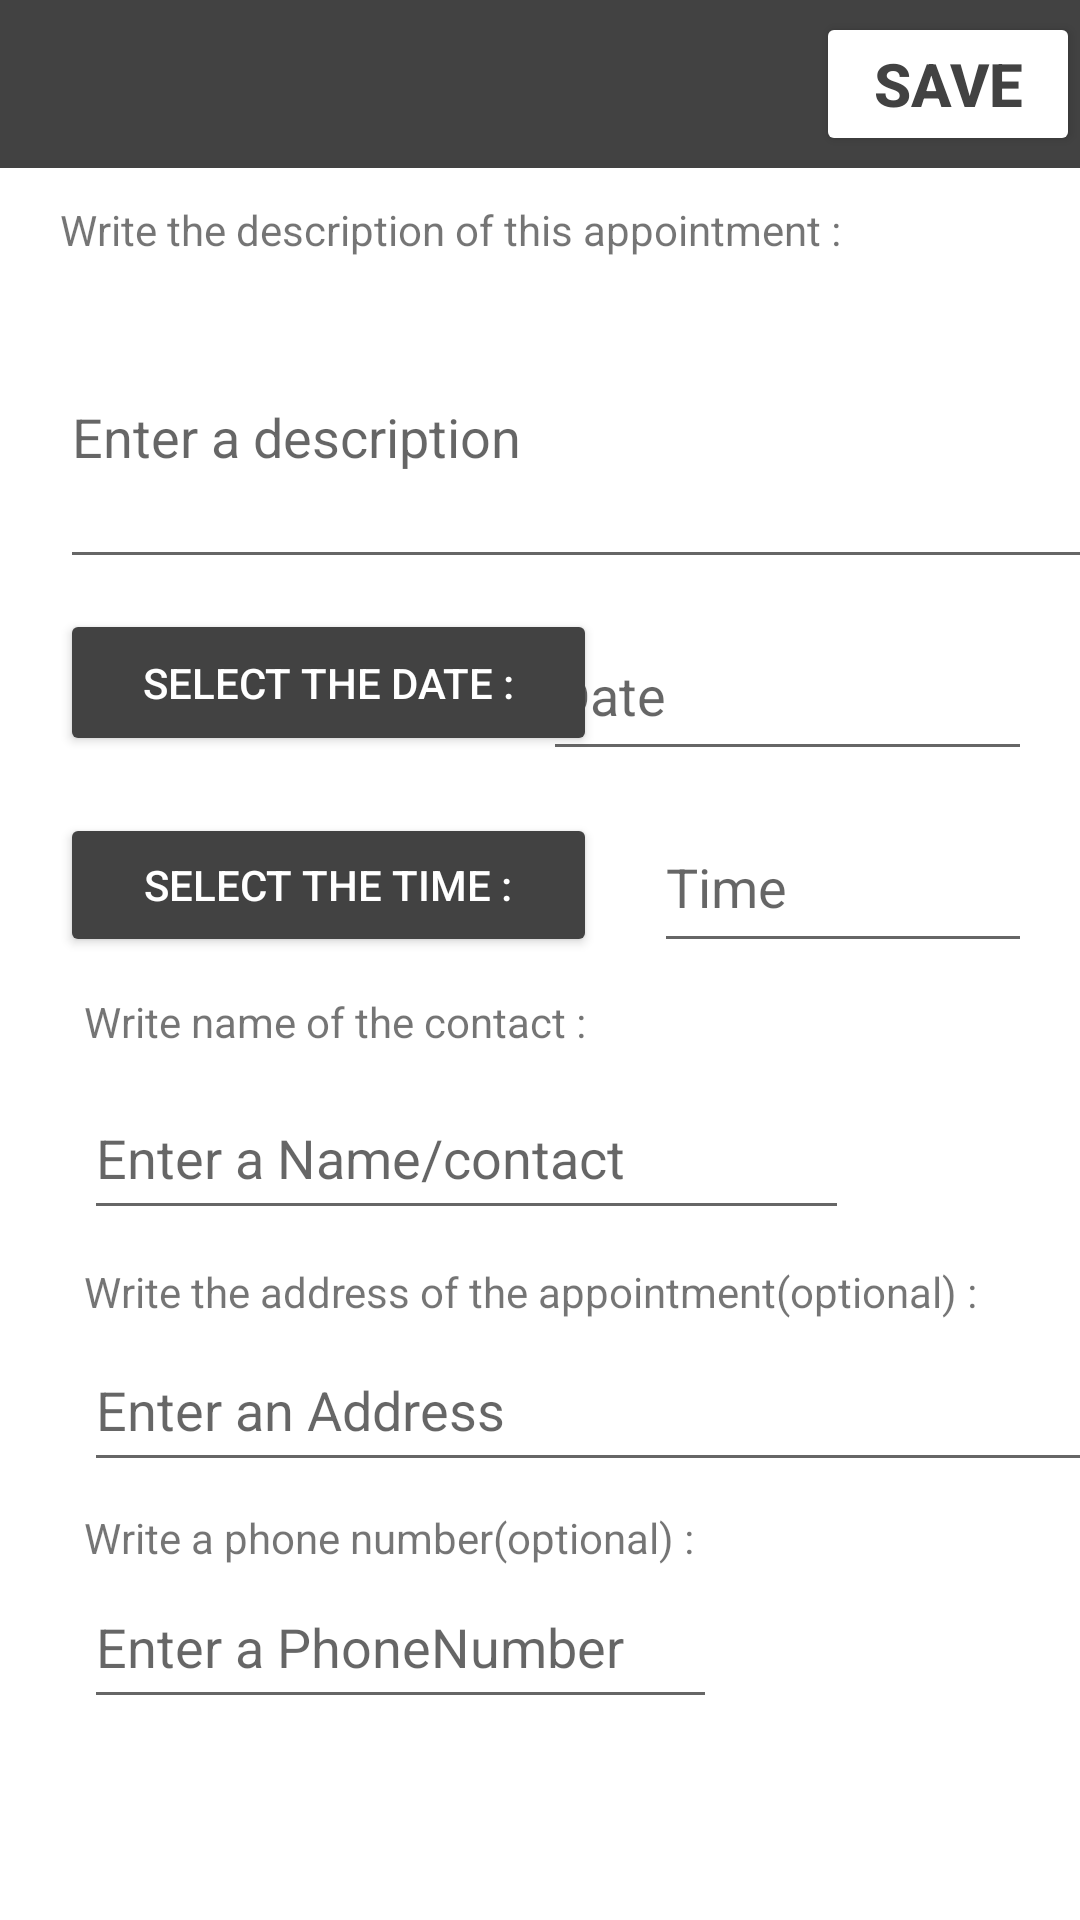

Android layout source for this screen:
<!-- AndroidManifest.xml: application theme Theme.MyProjectV2 -->
<!-- res/layout/activity_edit.xml -->
<?xml version="1.0" encoding="utf-8"?>
<androidx.constraintlayout.widget.ConstraintLayout xmlns:android="http://schemas.android.com/apk/res/android"
    xmlns:app="http://schemas.android.com/apk/res-auto"
    xmlns:tools="http://schemas.android.com/tools"
    android:layout_width="match_parent"
    android:layout_height="match_parent"
    tools:context=".views.Edit">

    <androidx.appcompat.widget.Toolbar
        android:id="@+id/toolbarEdit"
        android:layout_width="match_parent"
        android:layout_height="wrap_content"
        android:background="@color/cardview_dark_background"
        android:minHeight="?actionBarSize"
        android:theme="?actionBarTheme"
        app:layout_constraintStart_toStartOf="parent"
        app:layout_constraintTop_toTopOf="parent">

        <TextView
            android:layout_width="wrap_content"
            android:layout_height="wrap_content"
            android:layout_gravity="center"
            android:textColor="@color/white"
            android:textSize="35sp" />

        <Button
            android:id="@+id/btnSave"
            android:layout_width="wrap_content"
            android:layout_height="wrap_content"
            android:layout_gravity="end"
            android:text="@string/btnSave"
            android:textColor="@color/cardview_dark_background"
            android:backgroundTint="@color/white"
            android:textSize="20sp"
            android:textStyle="bold" />
    </androidx.appcompat.widget.Toolbar>


    <EditText
        android:id="@+id/editTextDescription"
        android:layout_width="374dp"
        android:layout_height="98dp"
        android:layout_marginStart="20dp"
        android:layout_marginTop="7dp"
        android:ems="10"
        android:hint="@string/etDescription"
        android:inputType="textPersonName"
        app:layout_constraintStart_toStartOf="parent"
        app:layout_constraintTop_toBottomOf="@+id/txtAddDescription" />

    <TextView
        android:id="@+id/txtAddDescription"
        android:layout_width="263dp"
        android:layout_height="21dp"
        android:layout_marginStart="20dp"
        android:layout_marginTop="11dp"
        android:text="@string/AddDescription"
        app:layout_constraintStart_toStartOf="parent"
        app:layout_constraintTop_toBottomOf="@id/toolbarEdit" />

    <Button
        android:id="@+id/btnPickDate"
        android:layout_width="179dp"
        android:layout_height="49dp"
        android:layout_marginStart="20dp"
        android:layout_marginTop="10dp"
        android:text="@string/AddDate"
        android:textColor="@color/white"
        android:backgroundTint="@color/cardview_dark_background"
        app:layout_constraintStart_toStartOf="parent"
        app:layout_constraintTop_toBottomOf="@+id/editTextDescription" />

    <EditText
        android:id="@+id/etDate"
        android:layout_width="163dp"
        android:layout_height="54dp"
        android:layout_marginTop="10dp"
        android:layout_marginEnd="16dp"
        android:ems="10"
        android:hint="@string/etDate"
        android:inputType="textPersonName"
        app:layout_constraintEnd_toEndOf="parent"
        app:layout_constraintTop_toBottomOf="@+id/editTextDescription"
        tools:ignore="TextFields" />

    <Button
        android:id="@+id/btnPickTime"
        android:layout_width="179dp"
        android:layout_height="48dp"
        android:layout_marginStart="20dp"
        android:layout_marginTop="19dp"
        android:text="@string/AddTime"
        android:textColor="@color/white"
        android:backgroundTint="@color/cardview_dark_background"
        app:layout_constraintStart_toStartOf="parent"
        app:layout_constraintTop_toBottomOf="@+id/btnPickDate" />

    <EditText
        android:id="@+id/etTime"
        android:layout_width="126dp"
        android:layout_height="54dp"
        android:layout_marginTop="10dp"
        android:layout_marginEnd="16dp"
        android:ems="10"
        android:hint="@string/etTime"
        android:inputType="textPersonName"
        app:layout_constraintEnd_toEndOf="parent"
        app:layout_constraintTop_toBottomOf="@+id/etDate" />

    <EditText
        android:id="@+id/editTextName"
        android:layout_width="255dp"
        android:layout_height="51dp"
        android:layout_marginStart="28dp"
        android:layout_marginTop="9dp"
        android:ems="10"
        android:hint="@string/etName"
        android:inputType="textPersonName"
        app:layout_constraintStart_toStartOf="parent"
        app:layout_constraintTop_toBottomOf="@+id/txtAddPerson" />

    <TextView
        android:id="@+id/txtAddPerson"
        android:layout_width="wrap_content"
        android:layout_height="wrap_content"
        android:layout_marginStart="28dp"
        android:layout_marginTop="10dp"
        android:text="@string/AddPerson"
        app:layout_constraintStart_toStartOf="parent"
        app:layout_constraintTop_toBottomOf="@+id/etTime" />

    <TextView
        android:id="@+id/txtAddAddress"
        android:layout_width="wrap_content"
        android:layout_height="19dp"
        android:layout_marginStart="28dp"
        android:layout_marginTop="11dp"
        android:text="@string/AddAddress"
        app:layout_constraintStart_toStartOf="parent"
        app:layout_constraintTop_toBottomOf="@+id/editTextName" />

    <EditText
        android:id="@+id/editTextAddress"
        android:layout_width="354dp"
        android:layout_height="51dp"
        android:layout_marginStart="28dp"
        android:layout_marginTop="3dp"
        android:ems="10"
        android:hint="@string/etAddress"
        android:inputType="textPersonName"
        app:layout_constraintStart_toStartOf="parent"
        app:layout_constraintTop_toBottomOf="@+id/txtAddAddress" />

    <TextView
        android:id="@+id/txtAddPhoneNumber"
        android:layout_width="wrap_content"
        android:layout_height="wrap_content"
        android:layout_marginStart="28dp"
        android:layout_marginTop="9dp"
        android:text="@string/AddPhoneNumber"
        app:layout_constraintStart_toStartOf="parent"
        app:layout_constraintTop_toBottomOf="@+id/editTextAddress" />

    <EditText
        android:id="@+id/editTextPhoneNumber"
        android:layout_width="211dp"
        android:layout_height="51dp"
        android:layout_marginStart="28dp"
        android:ems="10"
        android:hint="@string/etPhoneNumber"
        android:inputType="textPersonName"
        app:layout_constraintStart_toStartOf="parent"
        app:layout_constraintTop_toBottomOf="@+id/txtAddPhoneNumber" />

</androidx.constraintlayout.widget.ConstraintLayout>
<!-- resources referenced by this layout -->
<resources>
  <color name="white">#FFFFFFFF</color>
  <string name="AddAddress">Write the address of the appointment(optional) :</string>
  <string name="AddDate">Select the date :</string>
  <string name="AddDescription">Write the description of this appointment :</string>
  <string name="AddPerson">Write name of the contact :</string>
  <string name="AddPhoneNumber">Write a phone number(optional) :</string>
  <string name="AddTime">Select the time :</string>
  <string name="btnSave">Save</string>
  <string name="etAddress">Enter an Address</string>
  <string name="etDate" translatable="false">Date</string>
  <string name="etDescription">Enter a description</string>
  <string name="etName">Enter a Name/contact</string>
  <string name="etPhoneNumber">Enter a PhoneNumber</string>
  <string name="etTime">Time</string>
  <style name="Theme.MyProjectV2" parent="Theme.MaterialComponents.DayNight.DarkActionBar">
          
          <item name="colorPrimary">@color/purple_500</item>
          <item name="colorPrimaryVariant">@color/purple_700</item>
          <item name="colorOnPrimary">@color/white</item>
          
          <item name="colorSecondary">@color/teal_200</item>
          <item name="colorSecondaryVariant">@color/teal_700</item>
          <item name="colorOnSecondary">@color/black</item>
          
          <item name="android:statusBarColor">?attr/colorPrimaryVariant</item>
          
      </style>
  <color name="purple_500">#FF6200EE</color>
  <color name="purple_700">#FF3700B3</color>
  <color name="teal_200">#FF03DAC5</color>
  <color name="teal_700">#FF018786</color>
  <color name="black">#FF000000</color>
</resources>
